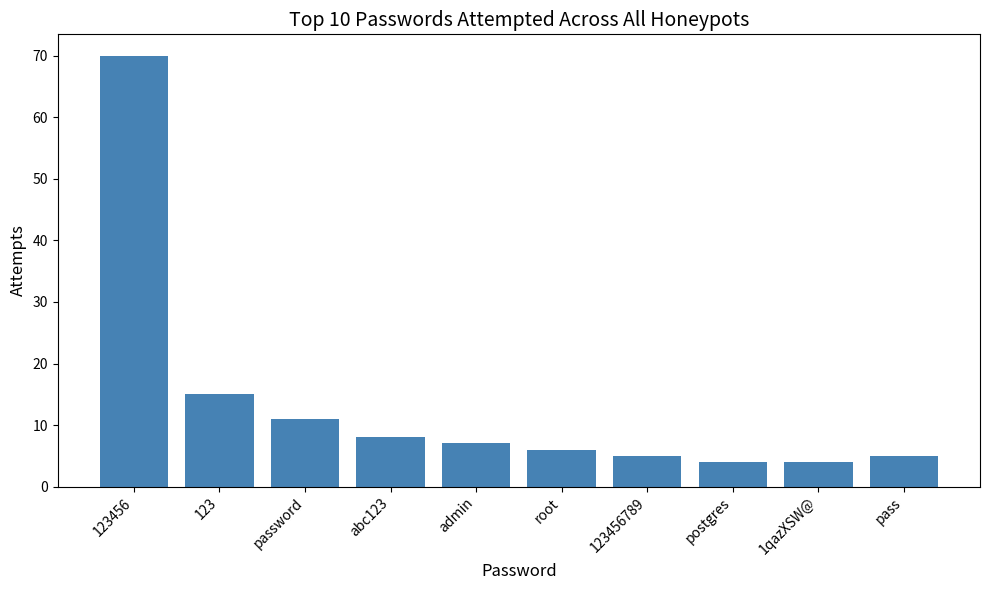
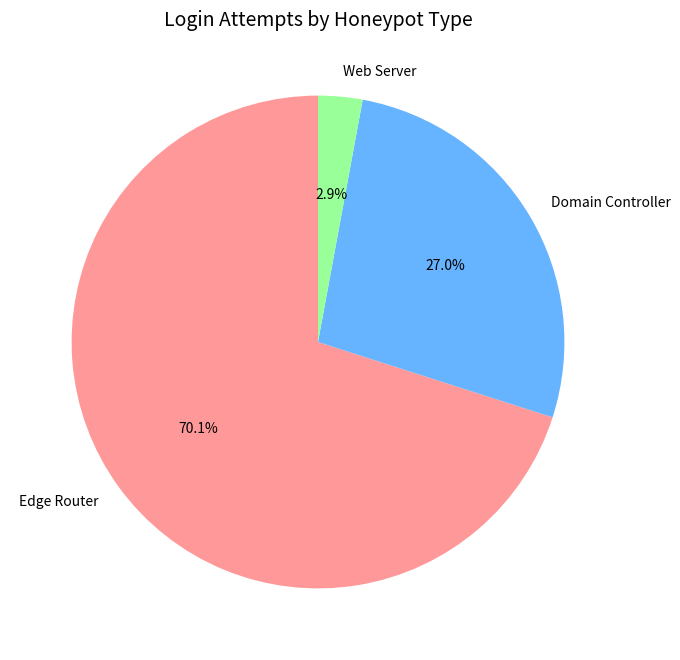

These charts were generated, in order, by the following Python code:
#!/usr/bin/env python3
import matplotlib.pyplot as plt
from collections import Counter

# Top passwords across all honeypots
passwords = {
    '123456': 70,
    '123': 15,
    'password': 11,
    'abc123': 8,
    'admin': 7,
    'root': 6,
    '123456789': 5,
    'postgres': 4,
    '1qazXSW@': 4,
    'pass': 5
}

# Create bar chart
plt.figure(figsize=(10, 6))
plt.bar(passwords.keys(), passwords.values(), color='steelblue')
plt.xlabel('Password', fontsize=12)
plt.ylabel('Attempts', fontsize=12)
plt.title('Top 10 Passwords Attempted Across All Honeypots', fontsize=14)
plt.xticks(rotation=45, ha='right')
plt.tight_layout()
plt.savefig('top_passwords.png', dpi=300)
print("✓ Created top_passwords.png")

# Attack distribution
honeypots = ['Edge Router', 'Domain Controller', 'Web Server']
attempts = [386, 149, 16]

plt.figure(figsize=(8, 8))
plt.pie(attempts, labels=honeypots, autopct='%1.1f%%', startangle=90, colors=['#ff9999','#66b3ff','#99ff99'])
plt.title('Login Attempts by Honeypot Type', fontsize=14)
plt.savefig('attack_distribution.png', dpi=300)
print("✓ Created attack_distribution.png")

print("\n✅ Charts created for your report!")